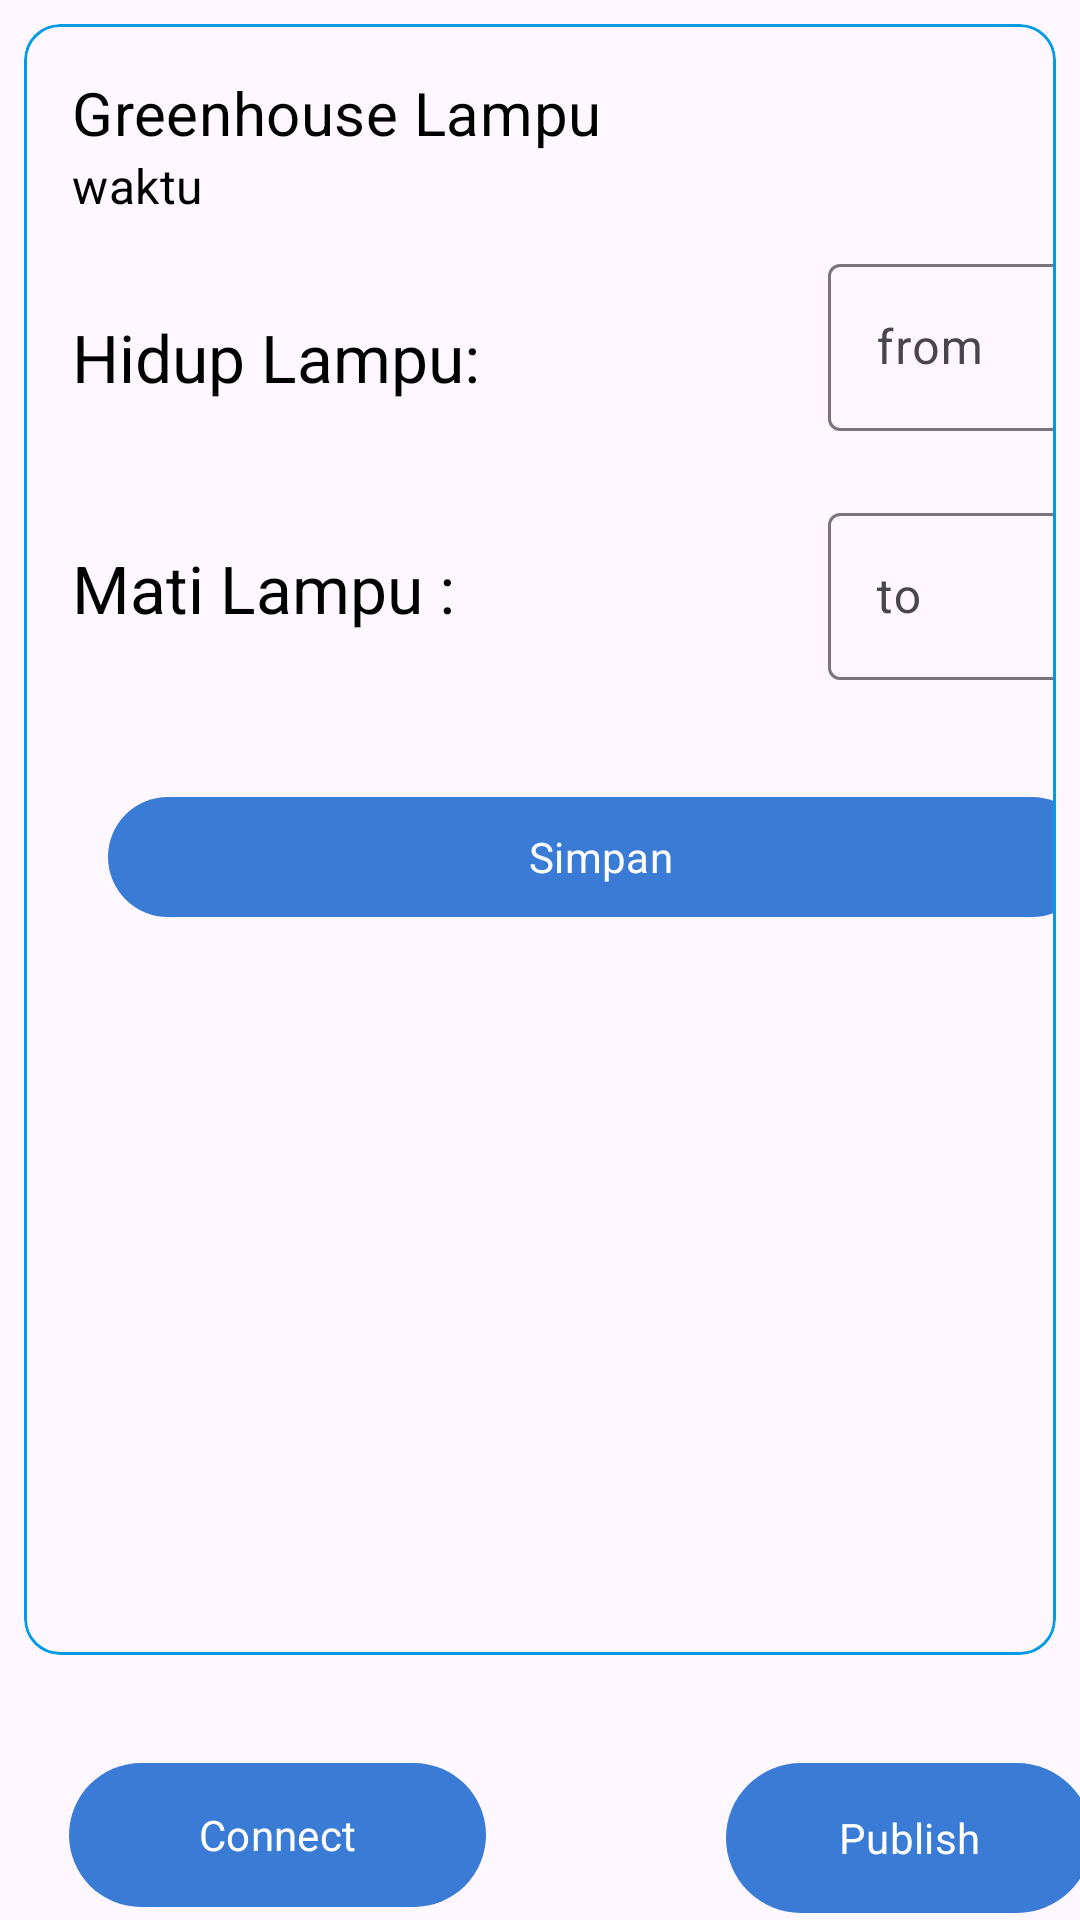

Write the Android layout XML for this screen, with the resource values it uses.
<!-- AndroidManifest.xml: application theme Theme.Amanda -->
<!-- res/layout/fragment_activity.xml -->
<?xml version="1.0" encoding="utf-8"?>
<androidx.constraintlayout.widget.ConstraintLayout xmlns:android="http://schemas.android.com/apk/res/android"
    xmlns:app="http://schemas.android.com/apk/res-auto"
    xmlns:tools="http://schemas.android.com/tools"
    android:layout_width="match_parent"
    android:layout_height="match_parent"
    tools:context=".ActivityFragment"
    android:id="@+id/layout">


    <com.google.android.material.card.MaterialCardView
        android:id="@+id/card"
        android:layout_width="match_parent"
        android:layout_height="wrap_content"
        android:layout_margin="8dp"
        app:strokeColor="@color/blue"
        app:layout_constraintTop_toTopOf="parent">

        <LinearLayout
            android:layout_width="384dp"
            android:layout_height="wrap_content"
            android:orientation="vertical">

            
            <LinearLayout
                android:layout_width="384dp"
                android:layout_height="wrap_content"
                android:orientation="vertical"
                android:padding="16dp">

                
                <TextView
                    android:layout_width="wrap_content"
                    android:layout_height="wrap_content"
                    android:text="Greenhouse Lampu"
                    android:textAppearance="?attr/textAppearanceTitleMedium"
                    android:textSize="20dp" />



                <LinearLayout
                    android:layout_width="match_parent"
                    android:layout_height="wrap_content"
                    android:orientation="vertical">

                    <com.google.android.material.textview.MaterialTextView
                        android:id="@+id/pagi"
                        android:layout_width="match_parent"
                        android:layout_height="wrap_content"
                        android:textAppearance="@style/TextAppearance.Material3.TitleMedium"
                        android:text="waktu"/>

                    <LinearLayout
                        android:layout_width="match_parent"
                        android:layout_height="73dp"
                        android:layout_marginTop="10dp"
                        android:orientation="horizontal">

                        <com.google.android.material.textview.MaterialTextView
                            android:layout_width="match_parent"
                            android:layout_height="wrap_content"
                            android:layout_gravity="center"
                            android:layout_weight="1"
                            android:text="Hidup Lampu:"
                            android:textAppearance="@style/TextAppearance.Material3.TitleLarge" />

                        <com.google.android.material.textfield.TextInputLayout
                            android:id="@+id/textInputLayout"
                            android:layout_width="200dp"
                            android:layout_height="match_parent"
                            android:layout_weight="1">

                            <com.google.android.material.textfield.TextInputEditText
                                android:id="@+id/timegrowlight_from"
                                android:layout_width="match_parent"
                                android:layout_height="wrap_content"
                                android:focusable="false"
                                android:hint="from"
                                android:inputType="none" />
                        </com.google.android.material.textfield.TextInputLayout>


                    </LinearLayout>

                    <LinearLayout
                        android:layout_width="match_parent"
                        android:layout_height="wrap_content"
                        android:layout_marginTop="10dp"
                        android:orientation="horizontal">

                        <com.google.android.material.textview.MaterialTextView
                            android:layout_width="match_parent"
                            android:layout_height="wrap_content"
                            android:layout_gravity="center"
                            android:layout_weight="1"
                            android:text="Mati Lampu :"
                            android:textAppearance="@style/TextAppearance.Material3.TitleLarge" />

                        <com.google.android.material.textfield.TextInputLayout
                            android:id="@+id/textInputLayout2"
                            android:layout_width="200dp"
                            android:layout_height="wrap_content"
                            android:layout_weight="1">

                            <com.google.android.material.textfield.TextInputEditText
                                android:id="@+id/timegrowlight_to"
                                android:layout_width="match_parent"
                                android:layout_height="wrap_content"
                                android:focusable="false"
                                android:hint="to"
                                android:inputType="none" />
                        </com.google.android.material.textfield.TextInputLayout>


                    </LinearLayout>

                    <com.google.android.material.button.MaterialButton
                        android:id="@+id/btn_ok"
                        style="@style/Widget.Material3.Button"
                        android:layout_width="match_parent"
                        android:layout_height="wrap_content"
                        android:layout_gravity="center_horizontal"
                        android:layout_marginHorizontal="12dp"
                        android:layout_marginTop="35dp"
                        android:text="Simpan"
                        android:textAllCaps="false" />

                    <androidx.recyclerview.widget.RecyclerView
                        android:id="@+id/rv_recordjadwal"
                        android:layout_marginTop="10dp"
                        android:layout_width="match_parent"
                        android:layout_height="216dp"
                        tools:listitem="@layout/record_jadwal" />
                </LinearLayout>

            </LinearLayout>

            


















        </LinearLayout>

    </com.google.android.material.card.MaterialCardView>

    <Button
        android:id="@+id/connect"
        android:layout_width="139dp"
        android:layout_height="56dp"
        android:layout_marginStart="8dp"
        android:layout_marginTop="32dp"
        android:text="Connect"
        app:layout_constraintEnd_toEndOf="parent"
        app:layout_constraintHorizontal_bias="0.071"
        app:layout_constraintStart_toStartOf="parent"
        app:layout_constraintTop_toBottomOf="@+id/card"
        tools:ignore="SpeakableTextPresentCheck" />

    <Button
        android:id="@+id/publish"
        android:layout_width="122dp"
        android:layout_height="58dp"
        android:layout_marginStart="80dp"
        android:layout_marginTop="32dp"
        android:text="Publish"
        app:layout_constraintStart_toEndOf="@+id/connect"
        app:layout_constraintTop_toBottomOf="@+id/card"
        tools:ignore="SpeakableTextPresentCheck" />

</androidx.constraintlayout.widget.ConstraintLayout>
<!-- res/layout/record_jadwal.xml (included above) -->
<?xml version="1.0" encoding="utf-8"?>
<com.google.android.material.card.MaterialCardView xmlns:android="http://schemas.android.com/apk/res/android"
    xmlns:tools="http://schemas.android.com/tools"
    android:layout_width="match_parent"
    android:layout_height="wrap_content"
    android:id="@+id/recordjadwal_container"
    android:background="@drawable/bg_record"
    android:layout_margin="10dp">

    <RelativeLayout
        android:layout_width="wrap_content"
        android:layout_height="150dp"
        android:orientation="vertical"
        android:background="@drawable/bg_record">

        <com.google.android.material.textview.MaterialTextView
            android:id="@+id/waktuawal"
            android:layout_width="wrap_content"
            android:layout_height="wrap_content"
            android:layout_alignParentStart="true"
            android:layout_marginStart="10dp"
            android:layout_marginTop="10dp"
            android:text="Waktu Awal"
            android:textAppearance="@style/TextAppearance.Material3.TitleMedium" />

        <com.google.android.material.textview.MaterialTextView
            android:id="@+id/waktuakhir"
            android:layout_width="89dp"
            android:layout_height="wrap_content"
            android:layout_below="@+id/waktuawal"
            android:layout_alignParentStart="true"
            android:layout_marginStart="10dp"
            android:layout_marginTop="17dp"
            android:text="Waktu Akhir"
            android:textAppearance="@style/TextAppearance.Material3.TitleMedium" />

        <com.google.android.material.textview.MaterialTextView
            android:id="@+id/hasilwaktu_awal"
            android:layout_width="wrap_content"
            android:layout_height="wrap_content"
            android:layout_alignParentTop="true"
            android:layout_alignParentEnd="true"
            android:layout_marginStart="216dp"
            android:layout_marginTop="8dp"
            android:layout_marginEnd="11dp"
            android:text="waktu" />

        <com.google.android.material.textview.MaterialTextView
            android:id="@+id/hasilwaktu_akhir"
            android:layout_width="wrap_content"
            android:layout_height="wrap_content"
            android:layout_below="@+id/hasilwaktu_awal"
            android:layout_alignParentEnd="true"
            android:layout_marginTop="29dp"
            android:layout_marginEnd="9dp"
            android:text="waktu" />

        <com.google.android.material.textview.MaterialTextView
            android:id="@+id/hapusjadwal"
            android:layout_width="wrap_content"
            android:layout_height="wrap_content"
            android:layout_alignParentEnd="true"
            android:layout_alignParentBottom="true"
            android:layout_marginEnd="28dp"
            android:layout_marginBottom="20dp"
            android:text="Hapus Jadwal"
            android:textColor="@color/red500"
            android:textSize="14dp" />


    </RelativeLayout>



</com.google.android.material.card.MaterialCardView>
<!-- resources referenced by this layout -->
<resources>
  <color name="blue">#039be5</color>
  <color name="red500">#F44336</color>
  <style name="Theme.Amanda" parent="Theme.Material3.Light.NoActionBar">
          
          <item name="colorPrimary">@color/blue_b</item>
          <item name="colorPrimaryVariant">@color/blue_b1</item>
          <item name="colorOnPrimary">@color/white</item>
  
          
          <item name="colorSecondaryContainer">@color/blue_dark</item>
          <item name="colorSecondaryVariant">@color/blue_dark</item>
          <item name="colorOnSecondary">@color/black</item>
          
          <item name="android:statusBarColor" tools:targetApi="l">?attr/colorPrimaryVariant</item>
          
          <item name="android:textColor">@color/black</item>
          <item name="fontFamily">@font/muli_semibold</item>
          <item name="android:windowNoTitle">true</item>
          <item name="android:windowActionBar">false</item>
      </style>
  <color name="blue_b">#3A7BD5</color>
  <color name="blue_b1">#2196F3</color>
  <color name="white">#FFFFFFFF</color>
  <color name="blue_dark">#2465C1</color>
  <color name="black">#FF000000</color>
</resources>
